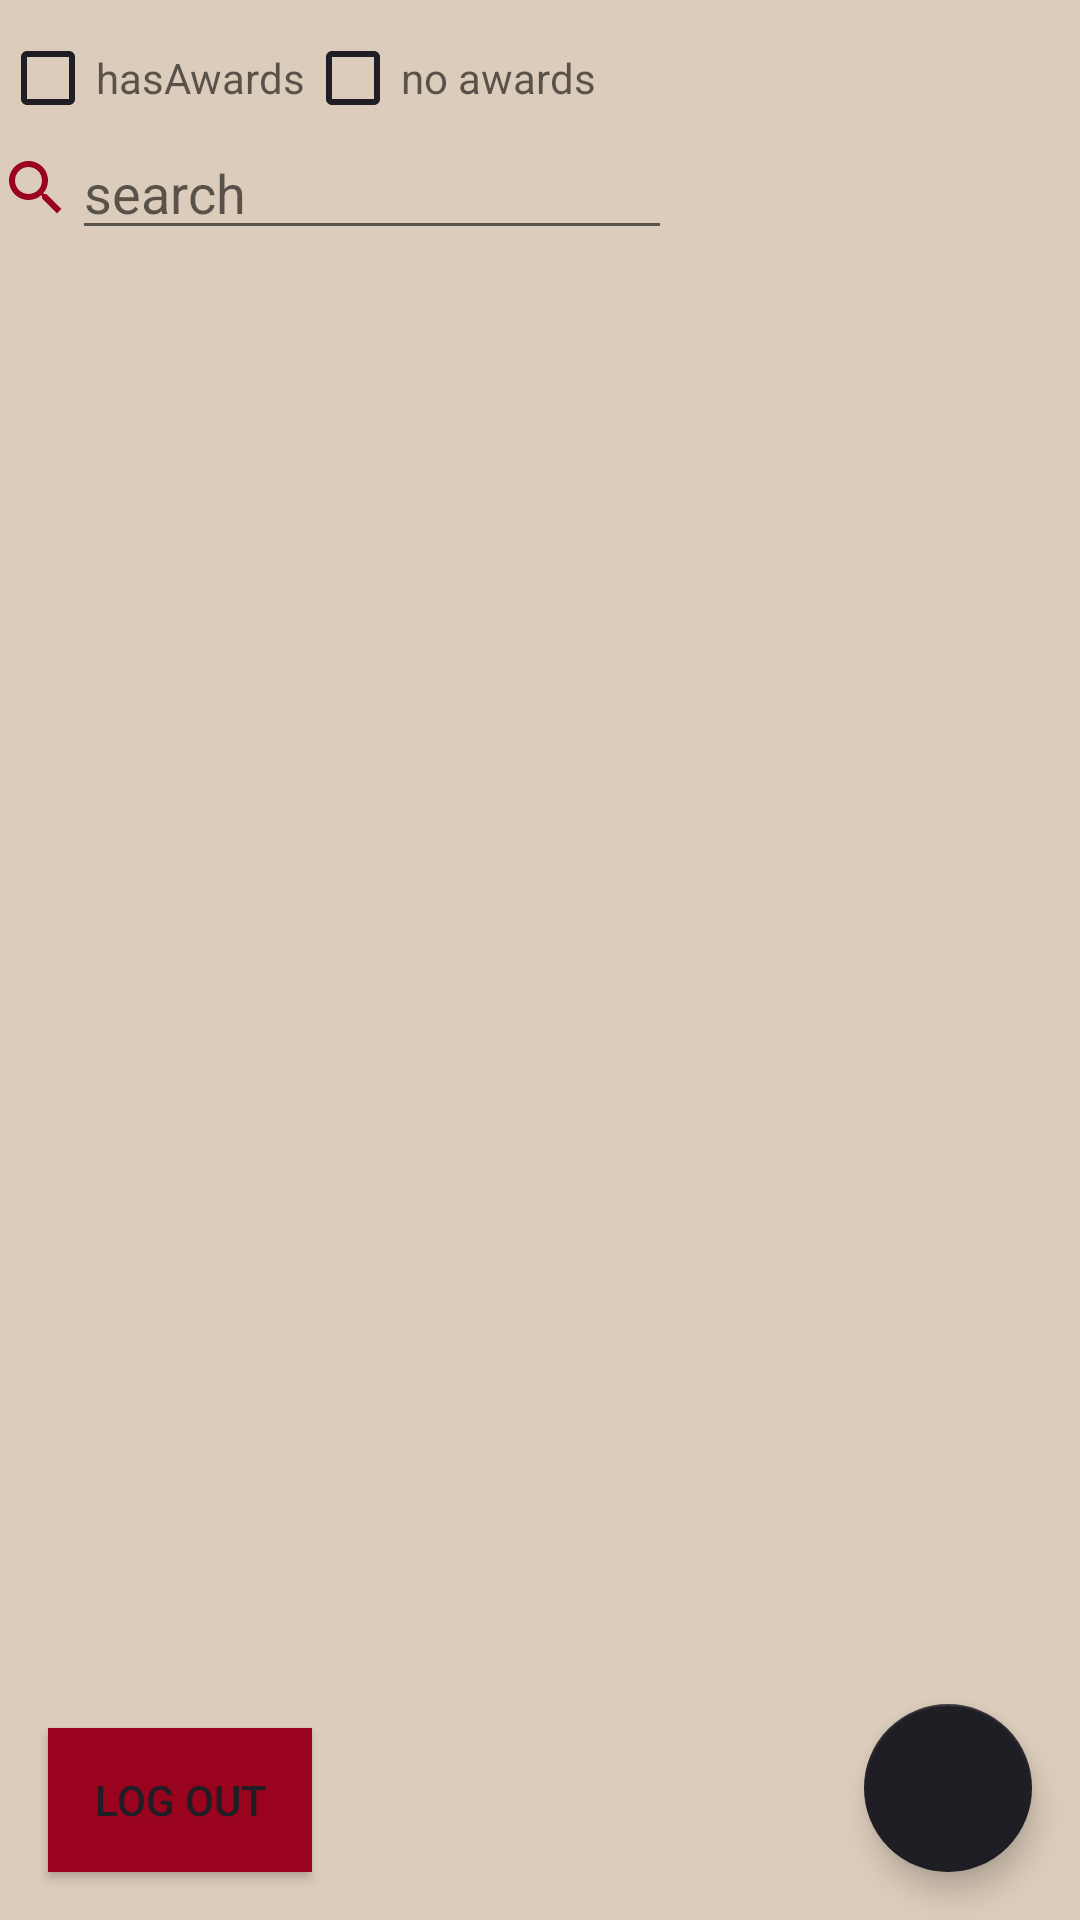

Here is an Android app screen rendered from its layout file. Give the layout XML and the strings, colors and styles it references.
<!-- AndroidManifest.xml: application theme AppTheme -->
<!-- res/layout/fragment_song_list.xml -->
<?xml version="1.0" encoding="utf-8"?>
<androidx.constraintlayout.widget.ConstraintLayout xmlns:android="http://schemas.android.com/apk/res/android"
    xmlns:app="http://schemas.android.com/apk/res-auto"
    xmlns:tools="http://schemas.android.com/tools"
    android:layout_width="match_parent"
    android:layout_height="match_parent"
    android:background="@color/colorAccent"
    tools:context=".songs.songList.SongListFragment">

    <CheckBox
        android:id="@+id/hasAwards"
        android:layout_width="wrap_content"
        android:layout_height="wrap_content"
        android:layout_marginTop="@dimen/dim_10dp"
        android:buttonTint="@color/colorPrimaryDark"
        android:hint="@string/hint_hasAwards"
        app:layout_constraintStart_toStartOf="parent"
        app:layout_constraintTop_toTopOf="parent" />

    <CheckBox
        android:id="@+id/noAwards"
        android:layout_width="wrap_content"
        android:layout_height="wrap_content"
        android:layout_marginTop="@dimen/dim_10dp"
        android:buttonTint="@color/colorPrimaryDark"
        android:hint="@string/no_awards"
        app:layout_constraintStart_toEndOf="@id/hasAwards"
        app:layout_constraintTop_toTopOf="parent" />

    <ImageView
        android:id="@+id/searchIc"
        android:layout_width="wrap_content"
        android:layout_height="wrap_content"
        android:src="@drawable/ic_baseline_search_24"
        app:layout_constraintBottom_toBottomOf="@id/search"
        app:layout_constraintStart_toStartOf="parent"
        app:layout_constraintTop_toTopOf="@id/search" />

    <EditText
        android:id="@+id/search"
        android:layout_width="200dp"
        android:layout_height="wrap_content"
        android:hint="@string/search"
        app:layout_constraintStart_toEndOf="@id/searchIc"
        app:layout_constraintTop_toBottomOf="@id/hasAwards" />

    <androidx.recyclerview.widget.RecyclerView
        android:id="@+id/item_list"
        android:layout_width="match_parent"
        android:layout_height="0dp"
        android:scrollbars="vertical"
        app:layoutManager="LinearLayoutManager"
        app:layout_constraintBottom_toTopOf="@+id/fab"
        app:layout_constraintStart_toStartOf="parent"
        app:layout_constraintTop_toBottomOf="@id/search" />

    <com.google.android.material.floatingactionbutton.FloatingActionButton
        android:id="@+id/fab"
        android:layout_width="wrap_content"
        android:layout_height="wrap_content"
        android:layout_gravity="bottom|end"
        android:layout_margin="@dimen/fab_margin"
        app:backgroundTint="@color/colorPrimaryDark"
        app:layout_constraintBottom_toBottomOf="parent"
        app:layout_constraintEnd_toEndOf="parent"
        app:srcCompat="@drawable/ic_baseline_add_24" />

    <Button
        android:id="@+id/logoutBtn"
        android:layout_width="wrap_content"
        android:layout_height="wrap_content"
        android:layout_margin="@dimen/fab_margin"
        android:background="@color/colorPrimary"
        android:text="@string/logout_string"
        android:textColor="@color/colorPrimaryDark"
        app:layout_constraintBottom_toBottomOf="parent"
        app:layout_constraintStart_toStartOf="parent" />

    <ProgressBar
        android:id="@+id/progress"
        android:layout_width="match_parent"
        android:layout_height="wrap_content"
        android:indeterminate="true"
        android:indeterminateTint="@color/colorPrimaryDark"
        android:visibility="gone"
        app:layout_constraintBottom_toBottomOf="parent"
        app:layout_constraintEnd_toEndOf="parent"
        app:layout_constraintStart_toStartOf="parent"
        app:layout_constraintTop_toTopOf="parent" />
</androidx.constraintlayout.widget.ConstraintLayout>
<!-- resources referenced by this layout -->
<resources>
  <color name="colorAccent">#DCCCBB</color>
  <color name="colorPrimary">#9A031E</color>
  <color name="colorPrimaryDark">#1E1E24</color>
  <dimen name="dim_10dp">10dp</dimen>
  <dimen name="fab_margin">16dp</dimen>
  <!-- drawable ic_baseline_search_24 (drawable) -->
  <vector android:height="24dp" android:tint="#9A031E"
      android:viewportHeight="24" android:viewportWidth="24"
      android:width="24dp" xmlns:android="http://schemas.android.com/apk/res/android">
      <path android:fillColor="@android:color/white" android:pathData="M15.5,14h-0.79l-0.28,-0.27C15.41,12.59 16,11.11 16,9.5 16,5.91 13.09,3 9.5,3S3,5.91 3,9.5 5.91,16 9.5,16c1.61,0 3.09,-0.59 4.23,-1.57l0.27,0.28v0.79l5,4.99L20.49,19l-4.99,-5zM9.5,14C7.01,14 5,11.99 5,9.5S7.01,5 9.5,5 14,7.01 14,9.5 11.99,14 9.5,14z"/>
  </vector>
  <string name="hint_hasAwards">hasAwards</string>
  <string name="logout_string">log out</string>
  <string name="no_awards">no awards</string>
  <string name="search">search</string>
  <style name="AppTheme" parent="Theme.AppCompat.Light.DarkActionBar">
          <item name="android:windowFullscreen">true</item>
          <item name="colorPrimary">@color/colorPrimary</item>
          <item name="colorPrimaryDark">@color/colorPrimaryDark</item>
          <item name="colorAccent">@color/colorAccent</item>
      </style>
</resources>
